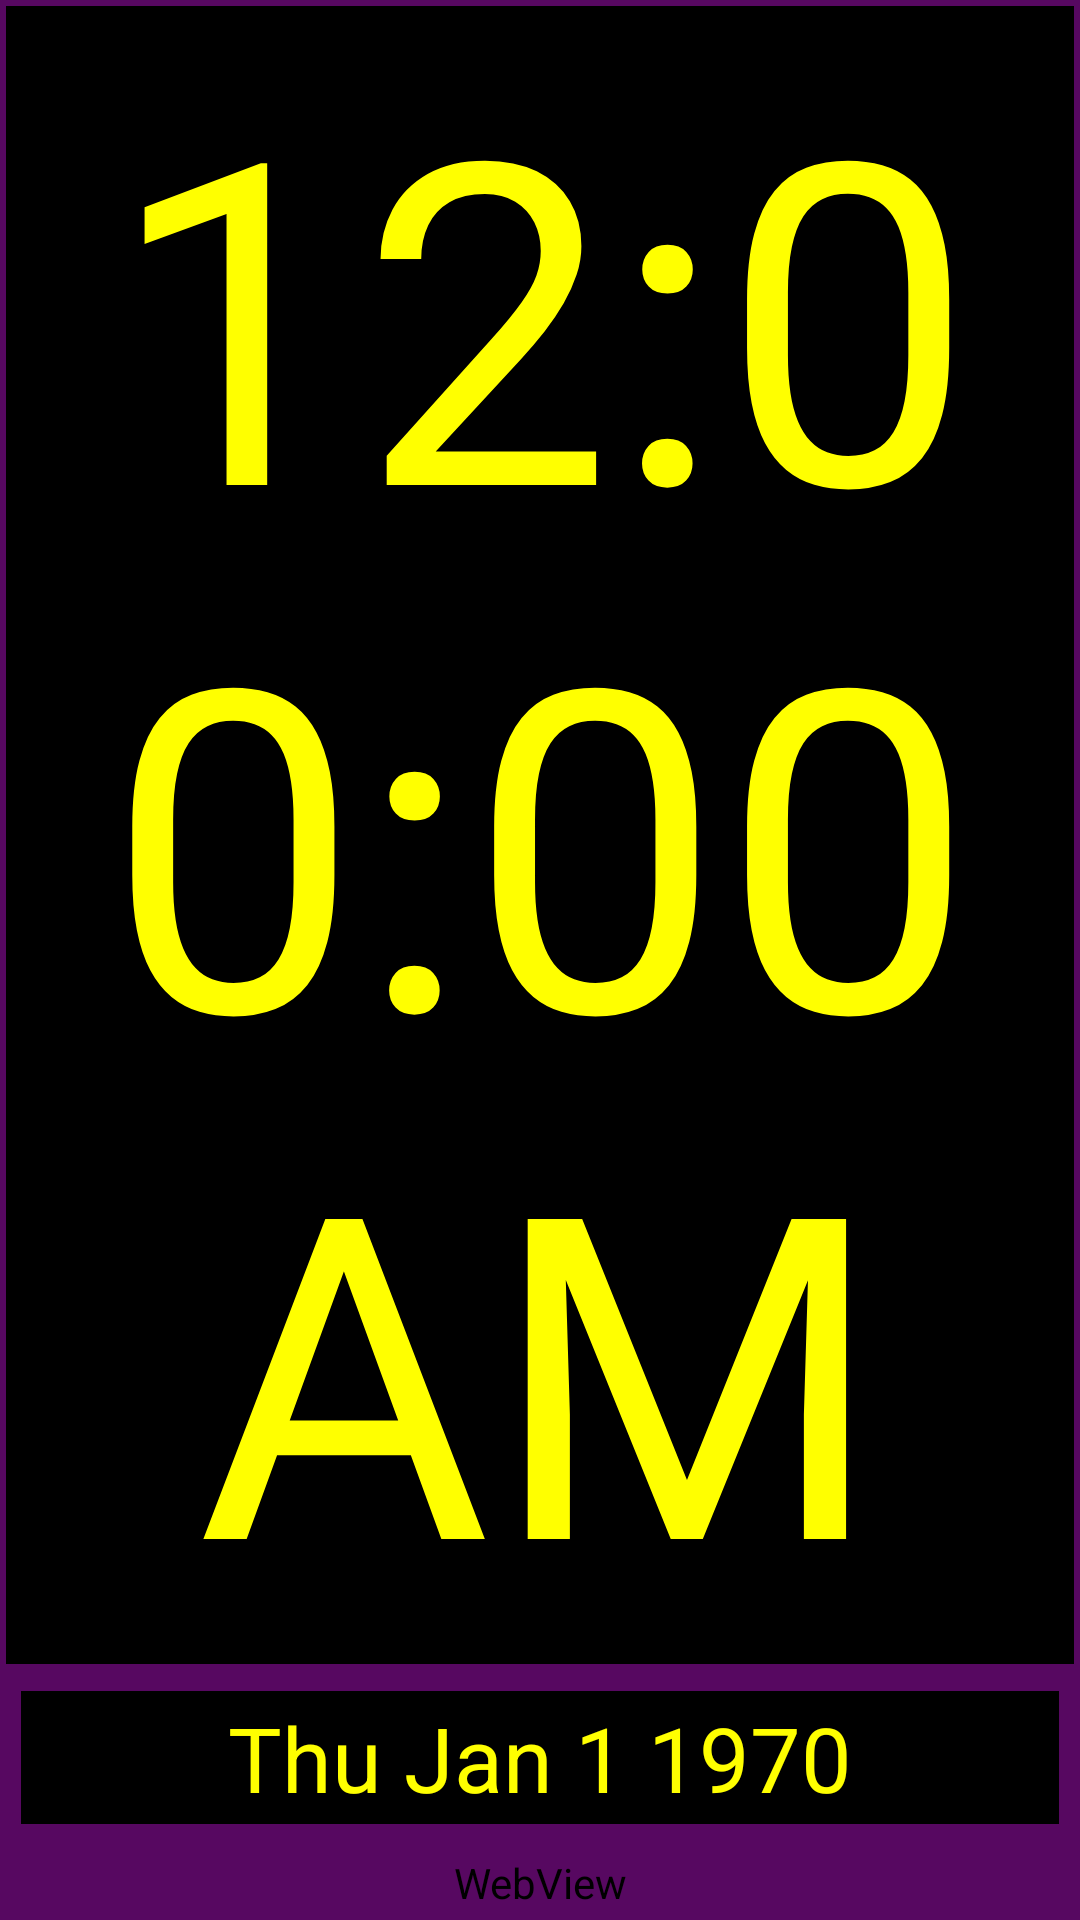

Here is an Android app screen rendered from its layout file. Give the layout XML and the strings, colors and styles it references.
<!-- AndroidManifest.xml: application theme Theme.HouseMonitor -->
<!-- res/layout/activity_main_night.xml -->
<?xml version="1.0" encoding="utf-8"?>
<androidx.constraintlayout.widget.ConstraintLayout xmlns:android="http://schemas.android.com/apk/res/android"
    xmlns:app="http://schemas.android.com/apk/res-auto"
    xmlns:tools="http://schemas.android.com/tools"
    android:id="@+id/mainLayoutNight"
    android:layout_width="match_parent"
    android:layout_height="match_parent"
    android:background="#ffffff"
    android:backgroundTint="#570861"
    android:clickable="true"
    android:focusable="true"
    android:focusableInTouchMode="true"
    android:keepScreenOn="true"
    tools:context=".MainActivity">

    <LinearLayout
        android:id="@+id/dateTimeRow"
        android:layout_width="match_parent"
        android:layout_height="wrap_content"
        android:background="#ffffff"
        android:backgroundTint="#570861"
        android:orientation="vertical"
        app:layout_constraintBottom_toBottomOf="parent"
        app:layout_constraintEnd_toEndOf="parent"
        app:layout_constraintHorizontal_bias="1.0"
        app:layout_constraintStart_toStartOf="parent"
        app:layout_constraintTop_toTopOf="parent"
        app:layout_constraintVertical_bias="0.0">

    <TextClock
        android:id="@+id/time"
        android:layout_width="match_parent"
        android:layout_height="wrap_content"
        android:layout_margin="2sp"
        android:layout_marginRight="5sp"
        android:background="#000000"
        android:backgroundTint="#000000"
        android:format12Hour="h:mm:ssa"
        android:padding="1sp"
        android:text="Time"
        android:textAlignment="center"
        android:textColor="#FFFF00"
        android:textSize="150sp"
        app:layout_constraintTop_toTopOf="parent"
        app:layout_column="1"
        app:layout_columnWeight="1"
        app:layout_gravity="fill"
        app:layout_row="0"
        app:layout_rowWeight="1" />

    <TextClock
        android:id="@+id/date"
        android:layout_width="match_parent"
        android:layout_height="wrap_content"
        android:layout_margin="7sp"
        android:layout_marginLeft="10sp"
        android:background="#000000"
        android:backgroundTint="#000000"
        android:format12Hour="EE MMM d yyyy"
        android:padding="2sp"
        android:text="Date"
        app:layout_constraintTop_toBottomOf="@id/time"
        android:textAlignment="center"
        android:textColor="#FFFF00"
        android:textSize="30sp"
        app:layout_column="0"
        app:layout_columnWeight="1"
        app:layout_gravity="fill"
        app:layout_row="0"
        app:layout_rowWeight="1" />
    </LinearLayout>

    <LinearLayout
        android:layout_width="match_parent"
        android:layout_height="match_parent"
        android:background="#ffffff"
        android:backgroundTint="#570861"
        android:orientation="vertical"
        app:layout_constrainedHeight="true"
        app:layout_constraintBottom_toBottomOf="parent"
        app:layout_constraintEnd_toEndOf="parent"
        app:layout_constraintStart_toStartOf="parent"
        app:layout_constraintTop_toBottomOf="@id/dateTimeRow">

        <WebView
            android:id="@+id/webView"
            android:layout_width="match_parent"
            android:layout_height="match_parent"
            android:background="#ffffff"
            android:backgroundTint="#570861"
            app:layout_constrainedHeight="true" />
    </LinearLayout>


</androidx.constraintlayout.widget.ConstraintLayout>
<!-- resources referenced by this layout -->
<resources>
  <style name="Theme.HouseMonitor" parent="Theme.MaterialComponents.DayNight.NoActionBar">
          
          <item name="colorPrimary">@color/purple_500</item>
          <item name="colorPrimaryVariant">@color/purple_700</item>
          <item name="colorOnPrimary">@color/white</item>
          
          <item name="colorSecondary">@color/teal_200</item>
          <item name="colorSecondaryVariant">@color/teal_700</item>
          <item name="colorOnSecondary">@color/black</item>
          
          <item name="android:statusBarColor" tools:targetApi="l">?attr/colorPrimaryVariant</item>
          
      </style>
  <!-- not gathered from this repository: default colours our renderer supplied (Android Studio template values) -->
  <color name="purple_500">#FF6200EE</color>
  <color name="purple_700">#FF3700B3</color>
  <color name="teal_200">#FF03DAC5</color>
  <color name="teal_700">#FF018786</color>
  <color name="black">#FF000000</color>
  <color name="white">#FFFFFFFF</color>
</resources>
